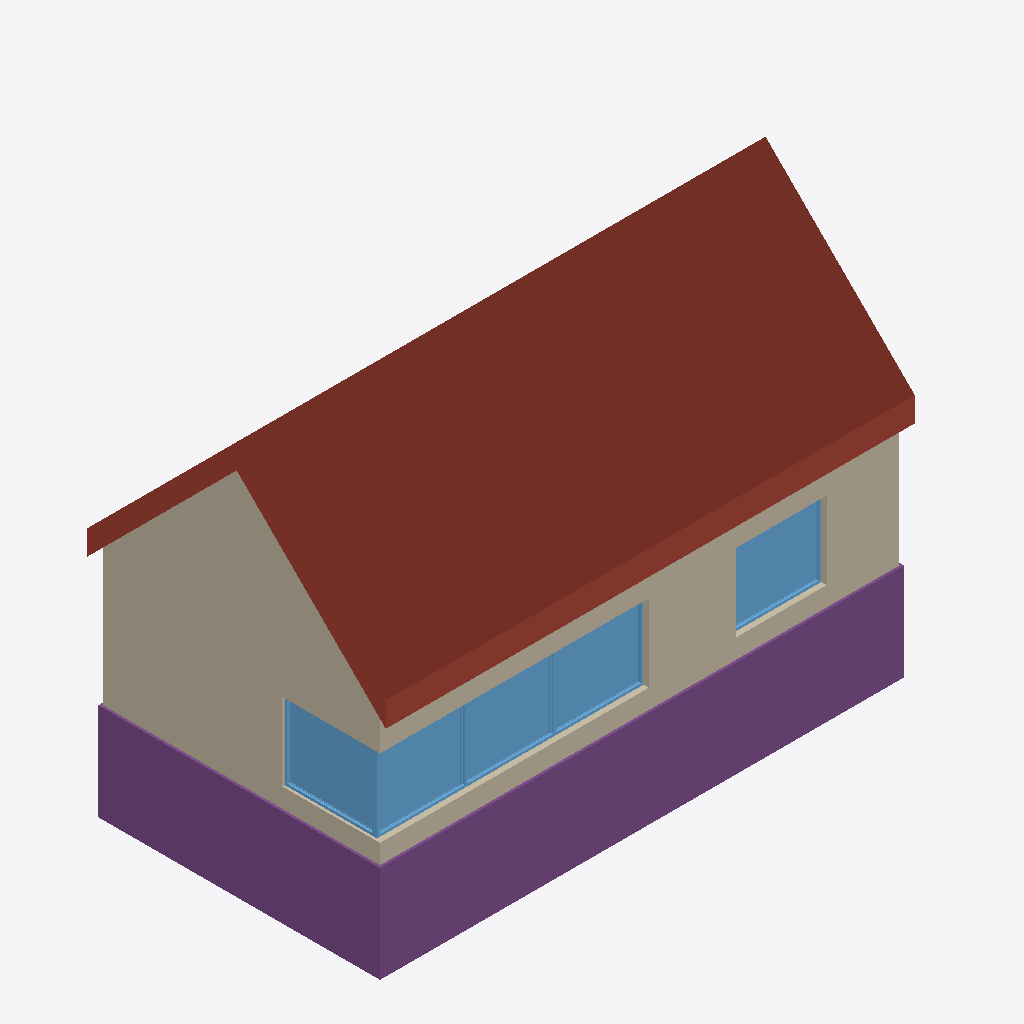
Isometric view of an IFC building model (IFC-SPF (STEP), schema IFC4, length unit metre), seen from the south-west, elements coloured by IFC class: 4 walls (beige), 3 windows (light blue), 1 roof (red-brown), 1 footing (purple).
Extent 11.4 m × 6.2 m × 8.2 m (x, y, z). Elements (11): 4 IfcWall, 3 IfcWindow, 1 IfcDoor, 1 IfcFooting, 1 IfcRoof, 1 IfcStairFlight.

HEADER;
FILE_DESCRIPTION(('ViewDefinition[DesignTransferView]'),'2;1');
FILE_NAME('null','2023-05-03T17:06:38+02:00',(''),(''),'IfcOpenShell 0.7.0','IfcOpenShell 0.7.0','');
FILE_SCHEMA(('IFC4'));
ENDSEC;
DATA;
#1=IFCPROJECT('3KOXhOwXjEwh8BH98YcDok',$,'IFC Open House',$,$,$,$,(#11),#6);
#24=IFCSITE('0fSArRrGzF5ALX9aRp9hjD',#23,'OSArch Land',$,$,$,#2695,$,$,$,$,$,$,$);
#28=IFCBUILDING('3g4$6DpJ12fRtHyLTTGOeF',#27,'Open house',$,$,$,$,$,$,$,$,$);
#32=IFCBUILDINGSTOREY('0nzQ5n9BrErPH98fPeHmFL',#31,'Ground floor',$,$,$,$,$,$,$);
#137=IFCROOF('1q64ZLNMf9lhpIkubtzx_R',#136,'Roof',$,$,$,$,$,.GABLE_ROOF.);
#65=IFCFOOTING('36tlHtwHf1zgyrmXRwl4Ja',#64,'Footing',$,$,#81,#76,$,.STRIP_FOOTING.);
#254=IFCWALL('01eCJXhZ1CUeZN5LahVJz3',#253,'West wall',$,$,#290,#285,$,.SOLIDWALL.);
#41=IFCWALL('1qatOrzir2f9jlminka5V5',#40,'South wall','This is my first wall with the IfcOpenShell Python API!',$,#59,#54,$,.SOLIDWALL.);
#2946=IFCWINDOW('0qWkb82lr7Sh5c6FSGQl3u',#2945,'Left Window',$,$,#3078,#3079,$,$,$,.WINDOW.,.TRIPLE_PANEL_VERTICAL.,$);
#2894=IFCWINDOW('1qBJDQ0nX4jRYIr0QsyA01',#2893,'West window',$,$,#2942,#2943,$,$,$,.WINDOW.,.SINGLE_PANEL.,$);
#2842=IFCWINDOW('2ohf1mAAj1heIehYaxqFXs',#2841,'Right window',$,$,#2890,#2891,$,$,$,.WINDOW.,.SINGLE_PANEL.,$);
#222=IFCWALL('2hDnxxJoDBYAZlqEmSLyvL',#221,'East wall',$,$,#252,#247,$,.SOLIDWALL.);
#214=IFCWALL('3AiRlTtkz8MgCWK0fKgZ5B',#213,'North wall',$,$,#220,#215,$,.SOLIDWALL.);
ENDSEC;